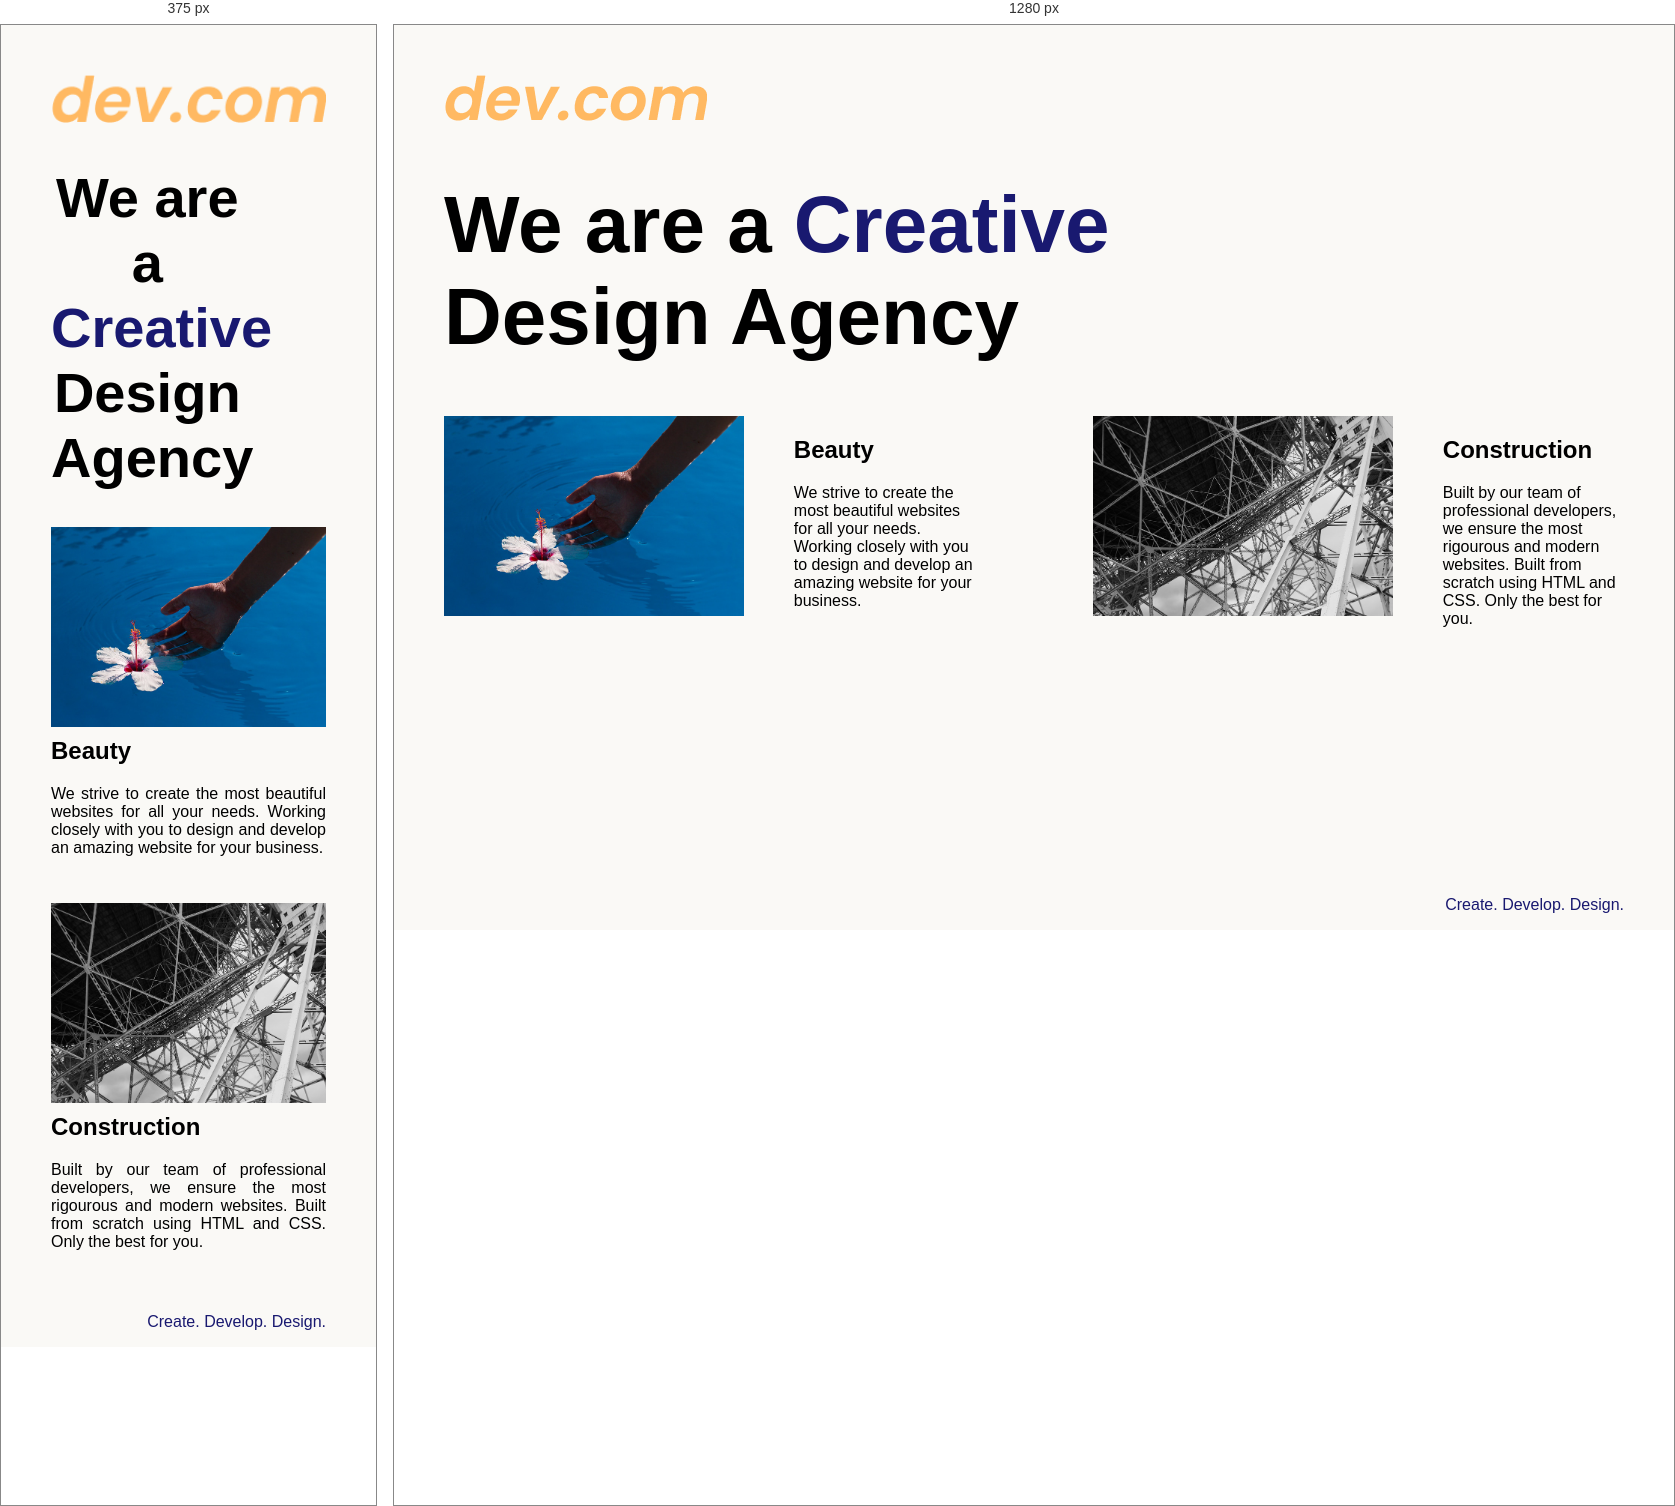
Rendered at 375 px and 1280 px, left to right.

<!-- file: index.html -->
<!DOCTYPE html>
<html lang="en">

<head>
  <meta charset="UTF-8">
  <meta name="viewport" content="width=device-width, initial-scale=1.0">
  <title>Agency</title>
  <link rel="stylesheet" href="./style.css">
  <link rel="preconnect" href="https://fonts.googleapis.com">
  <link rel="preconnect" href="https://fonts.gstatic.com" crossorigin>
  <link href="https://fonts.googleapis.com/css2?family=Poppins:wght@400;700&display=swap" rel="stylesheet">
</head>

<body>
  <div class="main">
    <img class="logo" src="./assets/images/logo.png" alt="logo">
    <h1>We are a <span class="Creative">Creative</span> Design Agency</h1>
    <div class="left card"><img class="tile-image" src="./assets/images/beautiful.jpg" alt="hand and flower in water">
      <h2 class="card-title">Beauty</h2>
      <p class="card-text">We strive to create the most beautiful websites for all your needs. Working closely with you
        to
        design and
        develop an amazing website for your business.</p>
    </div>

    <div class="right card"><img class="tile-image" src="./assets/images/construction.jpg" alt="metal structure">
      <h2 class="card-title">Construction</h2>
      <p class="card-text">Built by our team of professional developers, we ensure the most rigourous and modern websites. Built from
        scratch using HTML and CSS. Only the best for you.</p>
    </div>

  </div>
  <footer>
    <p>Create. Develop. Design.</p>
  </footer>
</body>

</html>

/* @media block from style.css */
@media(max-width:680px){
  .logo{
    width: 100%;
  }
  .main{
    display: block;
  }
  h1{
    font-size: 3.5rem;
   text-align:center;
  }
  .card{
    width: 100%;
    margin-bottom: 30px;
    display: block;
    text-align: justify;
  }
  .card img{
    margin-bottom: 10px;
    width: 100%;
    display: inline;
    object-fit: cover;
  }
}